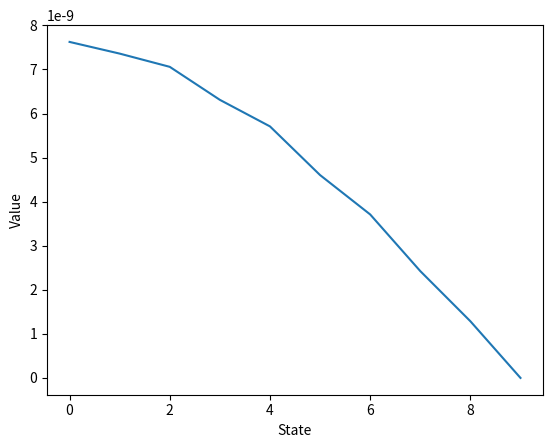

This chart was generated by the following Python code:
import numpy as np
import matplotlib.pyplot as plt

# Define the environment
N_STATES = 10
START = 5
GOAL = 9

# Define the policy
policy = np.zeros(N_STATES)
policy[GOAL] = 1

# Define the state values
values = np.zeros(N_STATES)
values[GOAL] = 1

# Define the reward function
reward = np.zeros(N_STATES)
reward[GOAL] = 1

# Define the transition probabilities
P = np.zeros((N_STATES, N_STATES))
for i in range(N_STATES):
    if i == GOAL:
        P[i, i] = 1
    elif i == 0:
        P[i, i] = 0.5
        P[i, i + 1] = 0.5
    elif i == N_STATES - 1:
        P[i, i] = 0.5
        P[i, i - 1] = 0.5
    else:
        P[i, i - 1] = 0.5
        P[i, i + 1] = 0.5

# Define the discount factor
GAMMA = 0.9

# Evaluate the policy
while True:
    new_values = np.zeros(N_STATES)
    for i in range(N_STATES):
        if i == GOAL:
            continue
        new_values[i] = reward[i] + GAMMA * np.dot(P[i, :], values)
    if np.abs(values - new_values).max() < 1e-9:
        break
    values = new_values

# Plot the state values
plt.plot(values)
plt.xlabel('State')
plt.ylabel('Value')
plt.show()
